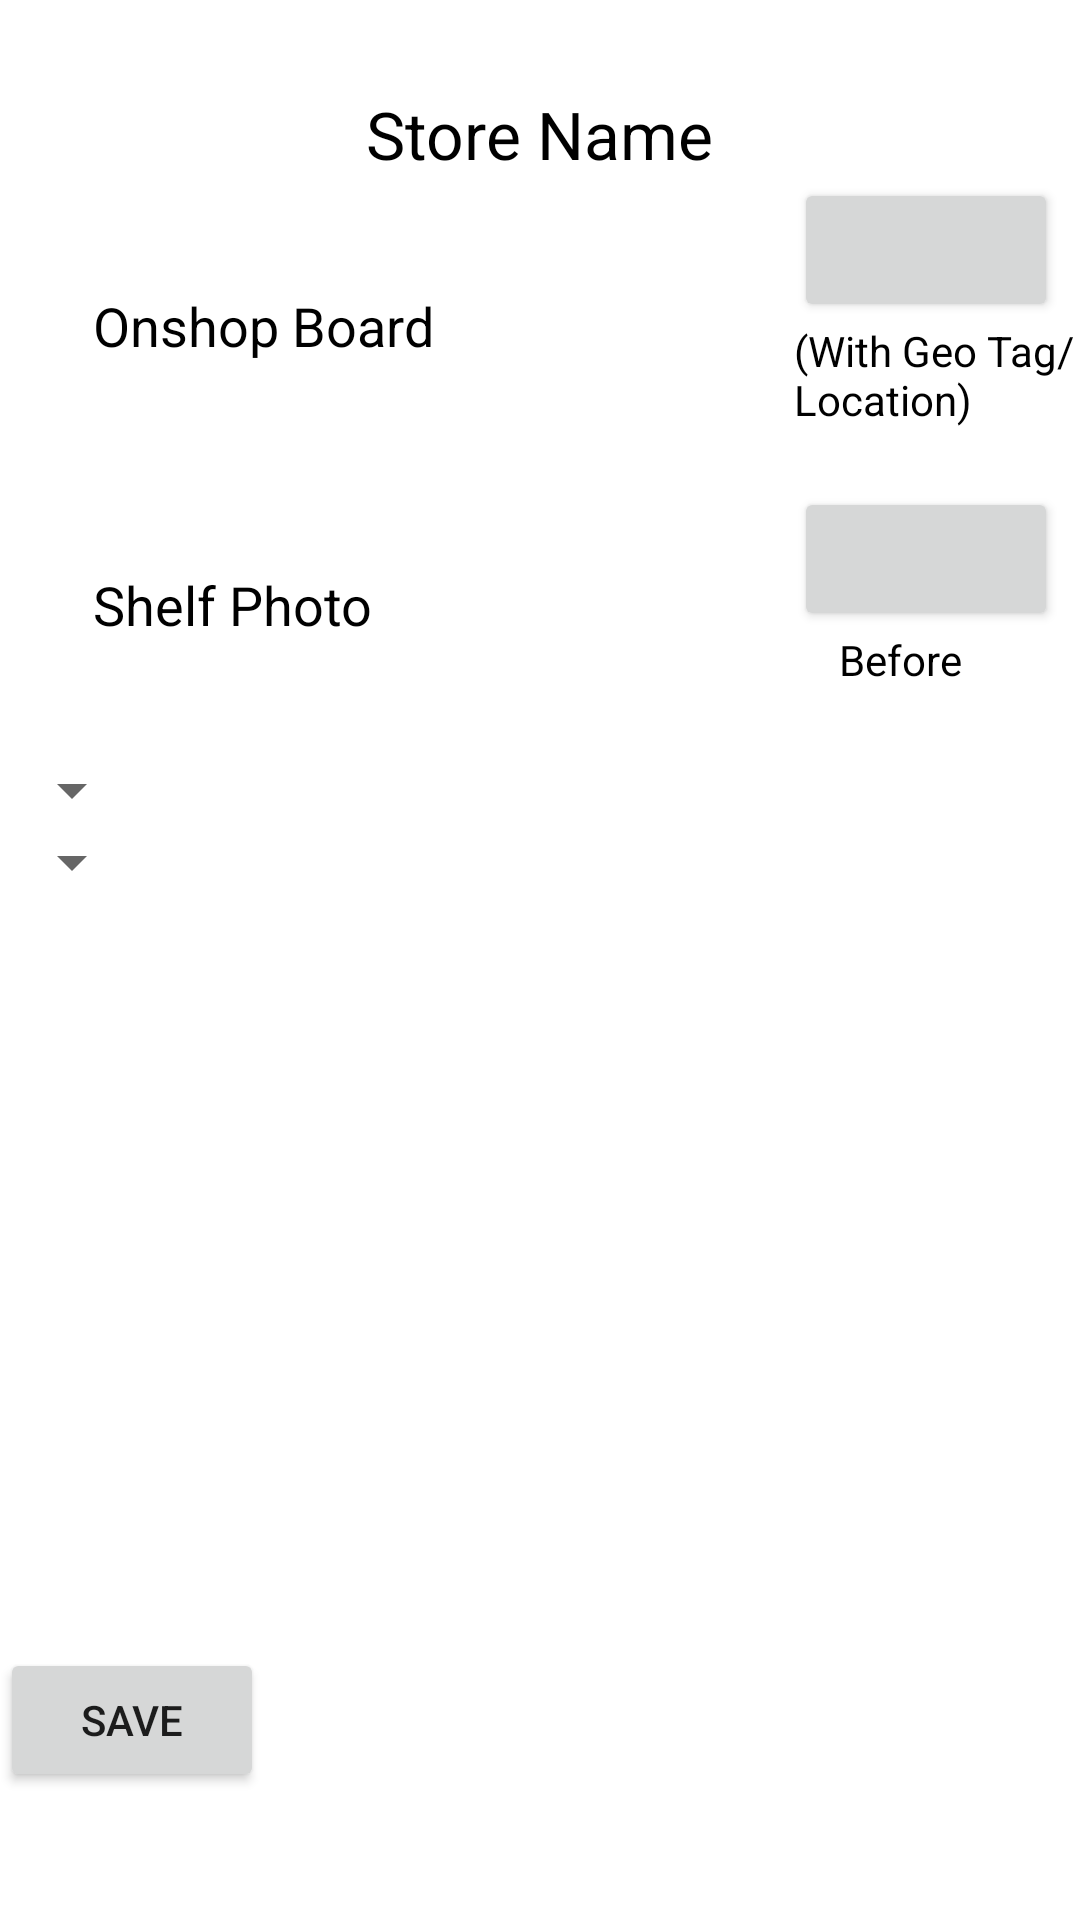

This screen was rendered from an Android layout file. Write that file and the resources it references.
<!-- AndroidManifest.xml: application theme AppTheme.NoActionBar -->
<!-- res/layout/storevisited.xml -->
<?xml version="1.0" encoding="utf-8"?>
<RelativeLayout xmlns:android="http://schemas.android.com/apk/res/android"
    android:layout_width="match_parent"
    android:layout_height="match_parent"
    android:orientation="vertical"
    android:background="#fff" >

    <TextView
        android:id="@+id/textView2"
        android:layout_width="wrap_content"
        android:layout_height="wrap_content"
        android:layout_alignParentLeft="true"
        android:layout_below="@+id/textView1"
        android:layout_marginLeft="31dp"
        android:layout_marginTop="37dp"
        android:text="Onshop Board"
        android:textAppearance="?android:attr/textAppearanceMedium"
        android:textColor="#000" />

    <TextView
        android:id="@+id/textView3"
        android:layout_width="wrap_content"
        android:layout_height="wrap_content"
        android:layout_alignLeft="@+id/textView2"
        android:layout_below="@+id/imageButton1"
        android:layout_marginTop="82dp"
        android:text="Shelf Photo"
        android:textAppearance="?android:attr/textAppearanceMedium"
        android:textColor="#000" />

    <Button
        android:id="@+id/imageButton2"
        android:layout_width="wrap_content"
        android:layout_height="wrap_content"
        android:layout_alignLeft="@+id/imageButton1"
        android:layout_below="@+id/imageButton1"
        android:layout_marginTop="55dp"
        />

    <TextView
        android:id="@+id/textView1"
        android:layout_width="wrap_content"
        android:layout_height="wrap_content"
        android:layout_alignParentTop="true"
        android:layout_centerHorizontal="true"
        android:layout_marginTop="30dp"
        android:text="Store Name"
        android:textAppearance="?android:attr/textAppearanceLarge"
        android:textColor="#000" />

    <Button
        android:id="@+id/imageButton3"
        android:layout_width="wrap_content"
        android:layout_height="wrap_content"
        android:layout_alignTop="@+id/imageButton2"
        android:layout_toRightOf="@+id/imageButton2"
        android:layout_marginLeft="8dp"
         />

    <Button
        android:id="@+id/imageButton1"
        android:layout_width="wrap_content"
        android:layout_height="wrap_content"
        android:layout_below="@+id/textView1"
        android:layout_marginLeft="27dp"
        android:layout_toRightOf="@+id/textView1"
        />

    <TextView
        android:id="@+id/textView4"
        android:layout_width="wrap_content"
        android:layout_height="wrap_content"
        android:textColor="#000"
        android:layout_alignLeft="@+id/imageButton1"
        android:layout_below="@+id/imageButton1"
        android:text="(With Geo Tag/Location)" />

    <TextView
        android:id="@+id/textView6"
        android:layout_width="wrap_content"
        android:layout_height="wrap_content"
        android:layout_alignBaseline="@+id/textView5"
        android:layout_alignBottom="@+id/textView5"
        android:layout_alignRight="@+id/imageButton3"
        android:layout_marginRight="21dp"
        android:textColor="#000"
        android:text="after" />

    <TextView
        android:id="@+id/textView5"
        android:layout_width="wrap_content"
        android:layout_height="wrap_content"
        android:layout_alignLeft="@+id/imageButton2"
        android:layout_below="@+id/imageButton2"
        android:layout_toLeftOf="@+id/imageButton3"
        android:text="Before"
        android:layout_marginLeft="15dp"
        android:textColor="#000" />

    <Spinner
        android:id="@+id/spinner1"
        android:layout_width="wrap_content"
        android:layout_height="wrap_content"
        android:layout_alignParentLeft="true"
        android:layout_below="@+id/textView6"
        android:layout_marginTop="22dp" />

    <Spinner
        android:id="@+id/spinner2"
        android:layout_width="wrap_content"
        android:layout_height="wrap_content"
        android:layout_alignParentLeft="true"
        android:layout_below="@+id/spinner1" />
    
     <Button
        android:id="@+id/button1"
        android:layout_width="wrap_content"
        android:layout_height="wrap_content"
        android:layout_below="@+id/expandableListView1"
       
        
        android:text="Save" />

     <ExpandableListView
         android:id="@+id/expandableListView1"
         android:layout_width="match_parent"
         android:layout_height="250dp"
         android:layout_alignParentLeft="true"
         android:layout_below="@+id/spinner2" >
     </ExpandableListView>

</RelativeLayout>
<!-- resources referenced by this layout -->
<resources>
  <style name="AppTheme.NoActionBar">
          <item name="windowActionBar">false</item>
          <item name="windowNoTitle">true</item>
      </style>
</resources>
